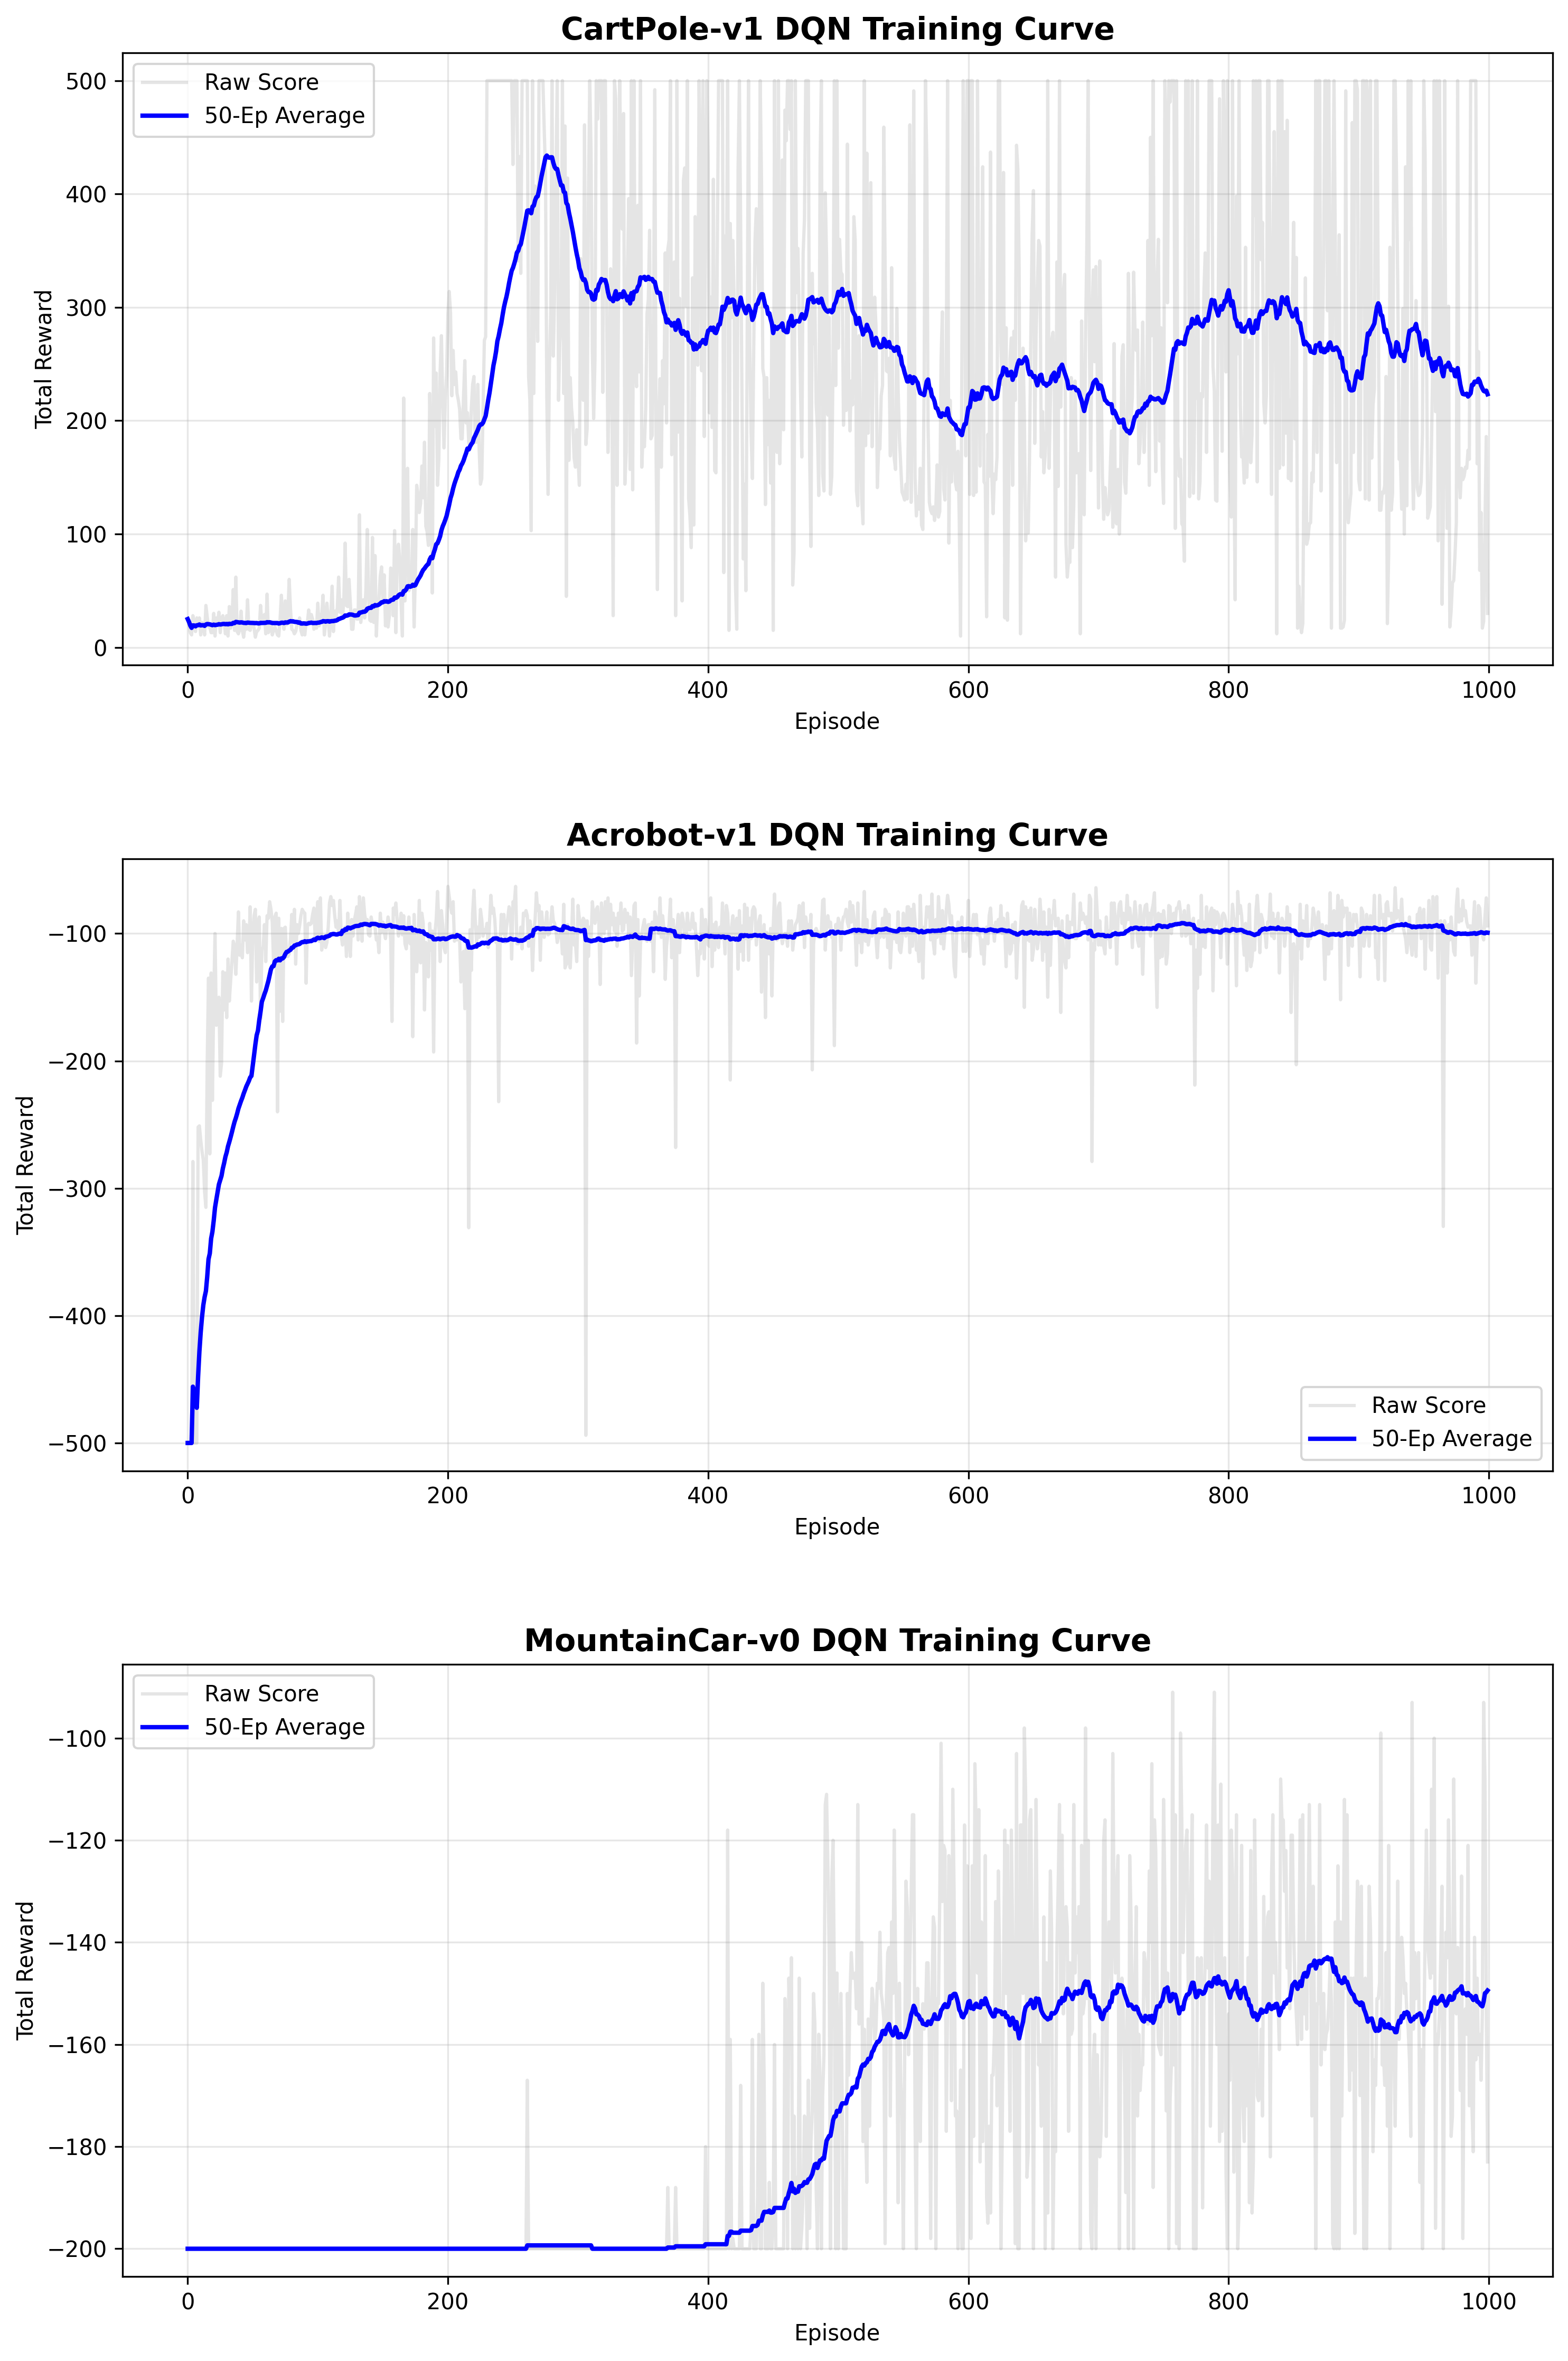

Values plotted in this chart, from the file beside it:
Episode, CartPole-v1, Acrobot-v1, MountainCar-v0
0, 25.0, -500.0, -200.0
1, 20.0, -500.0, -200.0
2, 13.0, -500.0, -200.0
3, 11.0, -500.0, -200.0
4, 28.0, -279.0, -200.0
5, 19.0, -500.0, -200.0
6, 14.0, -500.0, -200.0
7, 26.0, -500.0, -200.0
8, 20.0, -252.0, -200.0
9, 26.0, -251.0, -200.0
10, 11.0, -262.0, -200.0
11, 22.0, -271.0, -200.0
12, 20.0, -278.0, -200.0
13, 11.0, -303.0, -200.0
14, 37.0, -315.0, -200.0
15, 27.0, -201.0, -200.0
16, 18.0, -135.0, -200.0
17, 18.0, -273.0, -200.0
18, 13.0, -131.0, -200.0
19, 13.0, -231.0, -200.0
20, 30.0, -151.0, -200.0
21, 10.0, -100.0, -200.0
22, 26.0, -172.0, -200.0
23, 23.0, -168.0, -200.0
24, 31.0, -150.0, -200.0
25, 13.0, -212.0, -200.0
26, 25.0, -202.0, -200.0
27, 28.0, -130.0, -200.0
28, 23.0, -160.0, -200.0
29, 12.0, -131.0, -200.0
30, 28.0, -166.0, -200.0
31, 10.0, -120.0, -200.0
32, 36.0, -153.0, -200.0
33, 17.0, -137.0, -200.0
34, 23.0, -122.0, -200.0
35, 51.0, -106.0, -200.0
36, 15.0, -110.0, -200.0
37, 62.0, -132.0, -200.0
38, 14.0, -109.0, -200.0
39, 12.0, -83.0, -200.0
40, 16.0, -117.0, -200.0
41, 32.0, -109.0, -200.0
42, 15.0, -119.0, -200.0
43, 9.0, -90.0, -200.0
44, 19.0, -105.0, -200.0
45, 16.0, -93.0, -200.0
46, 42.0, -115.0, -200.0
47, 16.0, -113.0, -200.0
48, 15.0, -79.0, -200.0
49, 21.0, -153.0, -200.0
50, 22.0, -102.0, -200.0
51, 17.0, -86.0, -200.0
52, 9.0, -81.0, -200.0
53, 14.0, -138.0, -200.0
54, 15.0, -93.0, -200.0
55, 17.0, -87.0, -200.0
56, 37.0, -167.0, -200.0
57, 21.0, -112.0, -200.0
58, 23.0, -111.0, -200.0
59, 29.0, -93.0, -200.0
... 940 more rows
